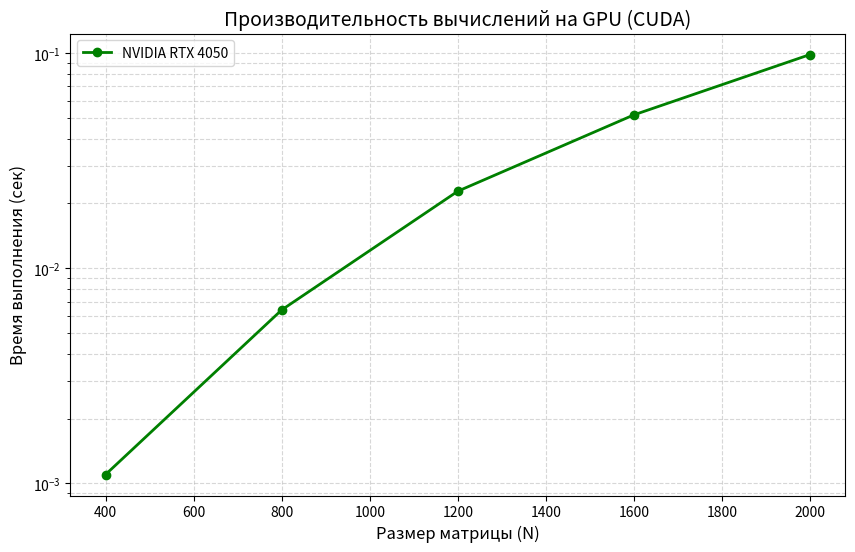

The script that saved this image:
import matplotlib.pyplot as plt

# Размеры матриц
sizes = [400, 800, 1200, 1600, 2000]

# Средние значения времени на GPU (твои данные в сек)
gpu_times = [0.0011, 0.0064, 0.0228, 0.0516, 0.0984]

plt.figure(figsize=(10, 6))
plt.plot(sizes, gpu_times, marker='o', linestyle='-', color='g', linewidth=2, label='NVIDIA RTX 4050')

plt.title('Производительность вычислений на GPU (CUDA)', fontsize=14)
plt.xlabel('Размер матрицы (N)', fontsize=12)
plt.ylabel('Время выполнения (сек)', fontsize=12)
plt.yscale('log') # Логарифмическая шкала лучше покажет рост на таких малых числах
plt.grid(True, which="both", linestyle='--', alpha=0.5)
plt.legend()

plt.savefig('graph_cuda.png', dpi=300, bbox_inches='tight')
print("График graph_cuda.png создан!")
